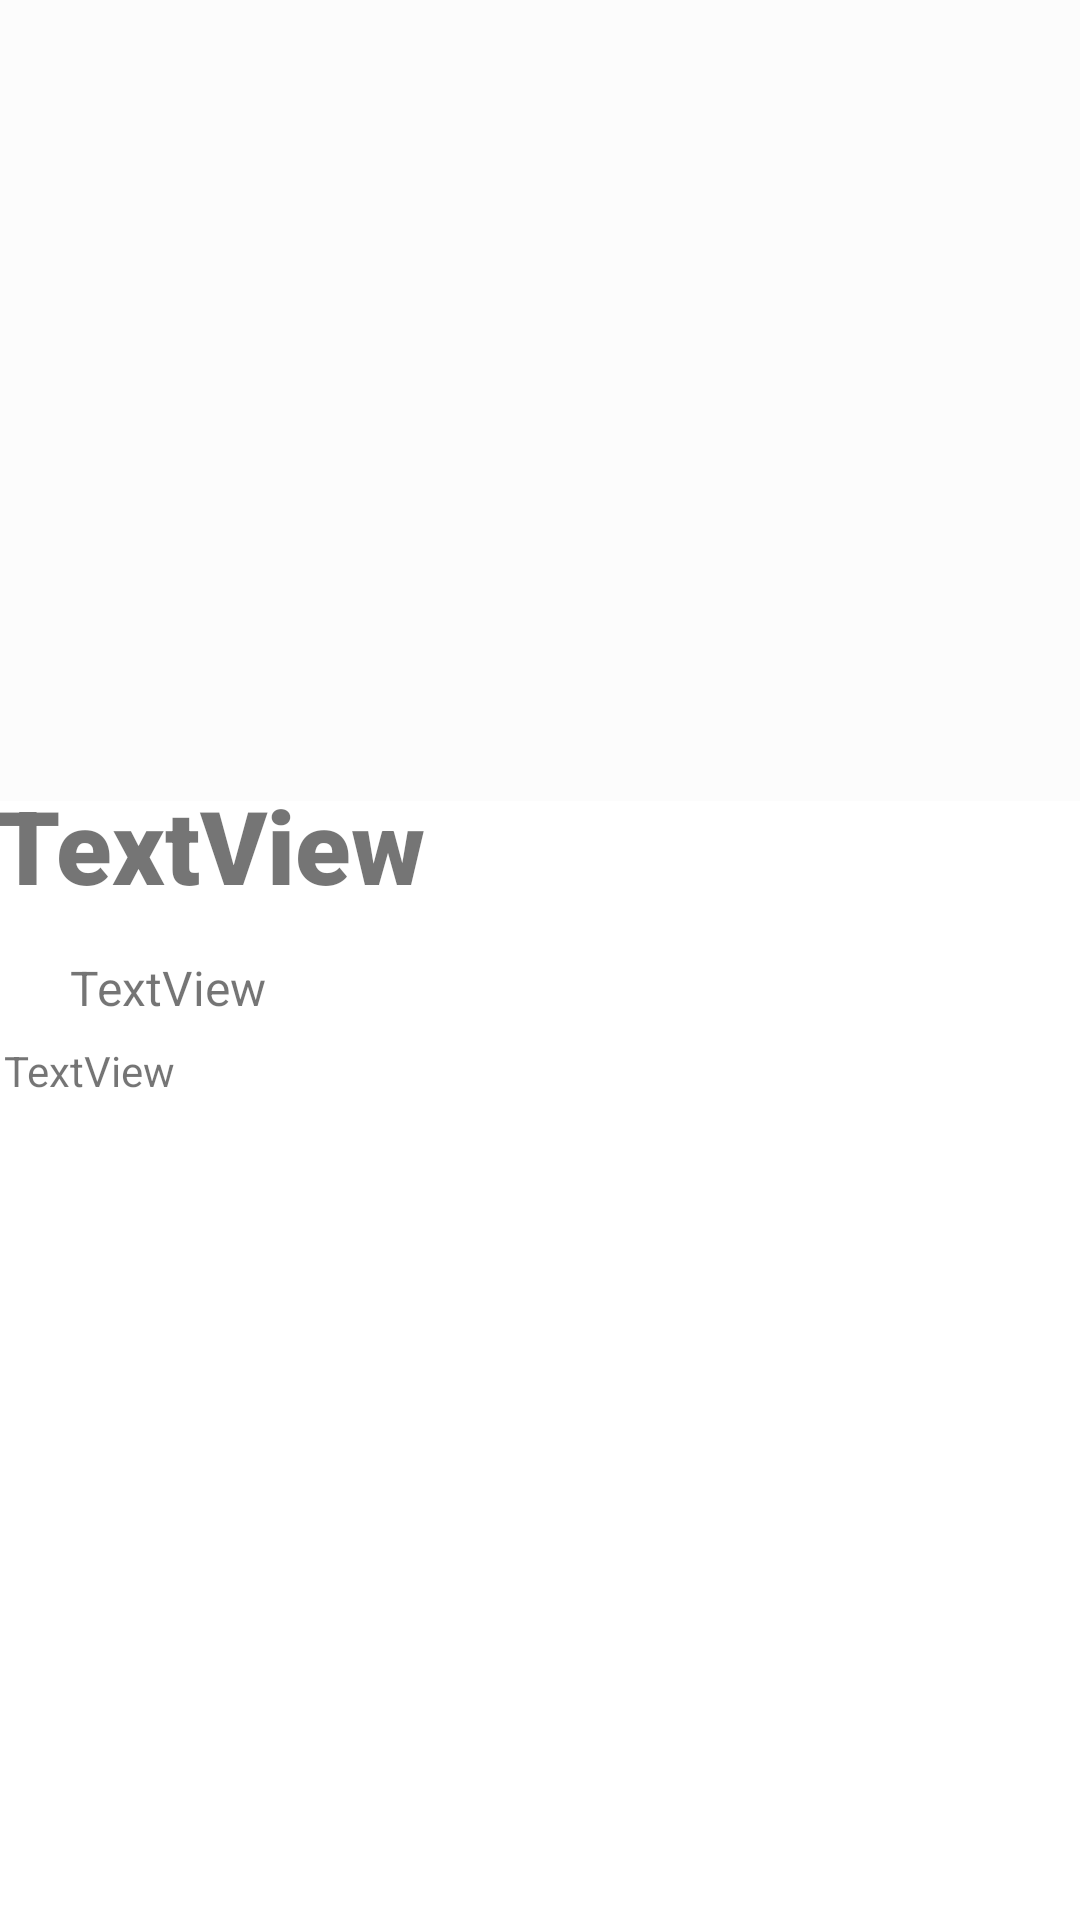

This screen was rendered from an Android layout file. Write that file and the resources it references.
<!-- AndroidManifest.xml: application theme Theme.ULPGCMuseum -->
<!-- res/layout/activity_item.xml -->
<?xml version="1.0" encoding="utf-8"?>
<androidx.constraintlayout.widget.ConstraintLayout xmlns:android="http://schemas.android.com/apk/res/android"
    xmlns:app="http://schemas.android.com/apk/res-auto"
    xmlns:tools="http://schemas.android.com/tools"
    android:layout_width="match_parent"
    android:layout_height="match_parent"
    tools:context=".Activity.ItemActivity">


    <TextView
        android:id="@+id/tvName"
        android:layout_width="363dp"
        android:layout_height="58dp"
        android:fontFamily="sans-serif-black"
        android:gravity="center"
        android:text="TextView"
        android:textAlignment="textStart"
        android:textSize="34sp"
        android:textStyle="bold"
        app:layout_constraintBottom_toBottomOf="parent"
        app:layout_constraintEnd_toEndOf="parent"
        app:layout_constraintHorizontal_bias="0.64"
        app:layout_constraintStart_toStartOf="parent"
        app:layout_constraintTop_toTopOf="parent"
        app:layout_constraintVertical_bias="0.434" />

    <ImageView
        android:id="@+id/tvImage"
        android:layout_width="409dp"
        android:layout_height="267dp"
        android:background="@color/cardview_shadow_end_color"
        app:layout_constraintBottom_toBottomOf="parent"
        app:layout_constraintEnd_toEndOf="parent"
        app:layout_constraintStart_toStartOf="parent"
        app:layout_constraintTop_toTopOf="parent"
        app:layout_constraintVertical_bias="0.0"
        tools:srcCompat="@tools:sample/avatars" />

    <TextView
        android:id="@+id/tvYear"
        android:layout_width="201dp"
        android:layout_height="38dp"

        android:text="TextView"
        android:textSize="16sp"
        app:layout_constraintBottom_toBottomOf="parent"
        app:layout_constraintEnd_toEndOf="parent"
        app:layout_constraintHorizontal_bias="0.147"
        app:layout_constraintStart_toStartOf="parent"
        app:layout_constraintTop_toTopOf="parent"
        app:layout_constraintVertical_bias="0.529" />

    <TextView
        android:id="@+id/tvDescription"
        android:layout_width="358dp"
        android:layout_height="226dp"
        android:text="TextView"
        app:layout_constraintBottom_toBottomOf="parent"
        app:layout_constraintEnd_toEndOf="parent"
        app:layout_constraintHorizontal_bias="0.584"
        app:layout_constraintStart_toStartOf="parent"
        app:layout_constraintTop_toTopOf="parent"
        app:layout_constraintVertical_bias="0.839" />

</androidx.constraintlayout.widget.ConstraintLayout>
<!-- resources referenced by this layout -->
<resources>
  <style name="Theme.ULPGCMuseum" parent="Theme.MaterialComponents.DayNight.NoActionBar">
          
          <item name="colorPrimary">@color/purple_500</item>
          <item name="colorPrimaryVariant">@color/purple_700</item>
          <item name="colorOnPrimary">@color/white</item>
          
          <item name="colorSecondary">@color/teal_200</item>
          <item name="colorSecondaryVariant">@color/teal_700</item>
          <item name="colorOnSecondary">@color/black</item>
          
          <item name="android:statusBarColor">?attr/colorPrimaryVariant</item>
          
      </style>
  <color name="purple_500">#FF6200EE</color>
  <color name="purple_700">#FF3700B3</color>
  <color name="white">#FFFFFFFF</color>
  <color name="teal_200">#FF03DAC5</color>
  <color name="teal_700">#FF018786</color>
  <color name="black">#FF000000</color>
</resources>
